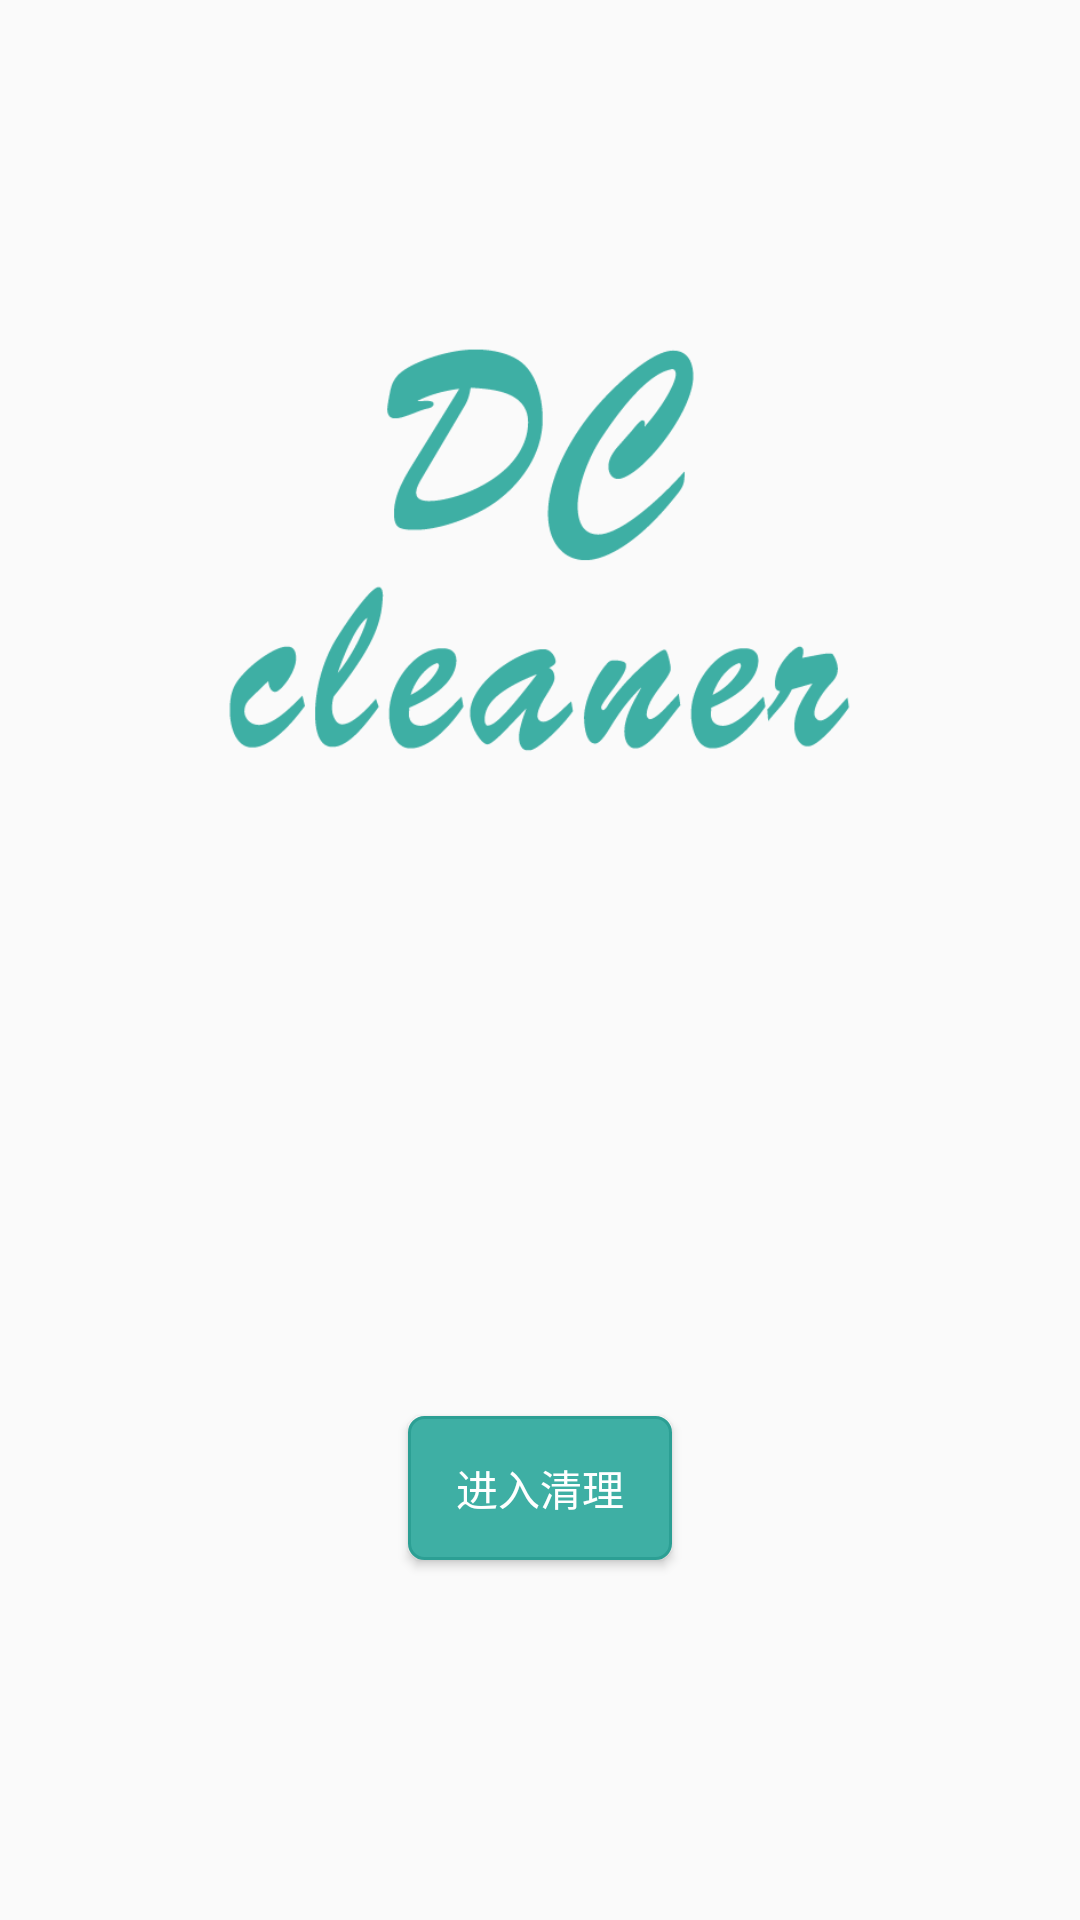

Here is an Android app screen rendered from its layout file. Give the layout XML and the strings, colors and styles it references.
<!-- AndroidManifest.xml: application theme AppTheme -->
<!-- res/layout/activity_main.xml -->
<?xml version="1.0" encoding="utf-8"?>
<android.support.constraint.ConstraintLayout xmlns:android="http://schemas.android.com/apk/res/android"
    xmlns:app="http://schemas.android.com/apk/res-auto"
    xmlns:tools="http://schemas.android.com/tools"
    android:layout_width="match_parent"
    android:layout_height="match_parent"
    tools:context="com.example.administrator.dccleaner.MainActivity">

    <Button
        android:id="@+id/t_button"
        android:layout_width="wrap_content"
        android:layout_height="wrap_content"
        android:layout_marginBottom="120dp"
        android:layout_marginEnd="8dp"
        android:layout_marginStart="8dp"
        android:text="@string/t_button"
        android:textColor="@color/white"
        android:background="@drawable/bbuton_danger_rounded"
        app:layout_constraintBottom_toBottomOf="parent"
        app:layout_constraintEnd_toEndOf="parent"
        app:layout_constraintStart_toStartOf="parent" />

    <ImageView
        android:id="@+id/imageView2"
        android:layout_width="305dp"
        android:layout_height="245dp"
        android:layout_marginBottom="8dp"
        android:layout_marginEnd="8dp"
        android:layout_marginStart="8dp"
        android:layout_marginTop="68dp"
        app:layout_constraintBottom_toTopOf="@+id/t_button"
        app:layout_constraintEnd_toEndOf="parent"
        app:layout_constraintStart_toStartOf="parent"
        app:layout_constraintTop_toTopOf="parent"
        app:layout_constraintVertical_bias="0.0"
        app:srcCompat="@drawable/title" />

</android.support.constraint.ConstraintLayout>
<!-- resources referenced by this layout -->
<resources>
  <color name="white">#FFFFFF</color>
  <!-- drawable bbuton_danger_rounded (drawable) -->
  <?xml version="1.0" encoding="utf-8"?>
  <selector xmlns:android="http://schemas.android.com/apk/res/android">
      <item android:state_pressed="true"><shape>
          <solid android:color="@color/Green" />
          <stroke android:width="1dp" android:color="@color/GreenDark" />
          <corners android:radius="@dimen/bbuton_rounded_corner_radius"/>
      </shape></item>
  
      <item><shape>
          <solid android:color="@color/Green" />
          <stroke android:width="1dp" android:color="@color/GreenDark" />
          <corners android:radius="@dimen/bbuton_rounded_corner_radius"/>
      </shape></item>
  
  </selector>
  <!-- drawable title: png bitmap (drawable, 35977 bytes) -->
  <string name="t_button">进入清理</string>
  
      //Second page's string source
  <style name="AppTheme" parent="Theme.AppCompat.Light.DarkActionBar">
          
          <item name="colorPrimary">@color/Green</item>
          <item name="colorPrimaryDark">@color/GreenDark</item>
          <item name="colorAccent">@color/colorAccent</item>
      </style>
  <color name="Green">#3eafa4</color>
  <color name="GreenDark">#2c9f94</color>
  <dimen name="bbuton_rounded_corner_radius">5dp</dimen>
  <color name="colorAccent">#FF4081</color>
</resources>
